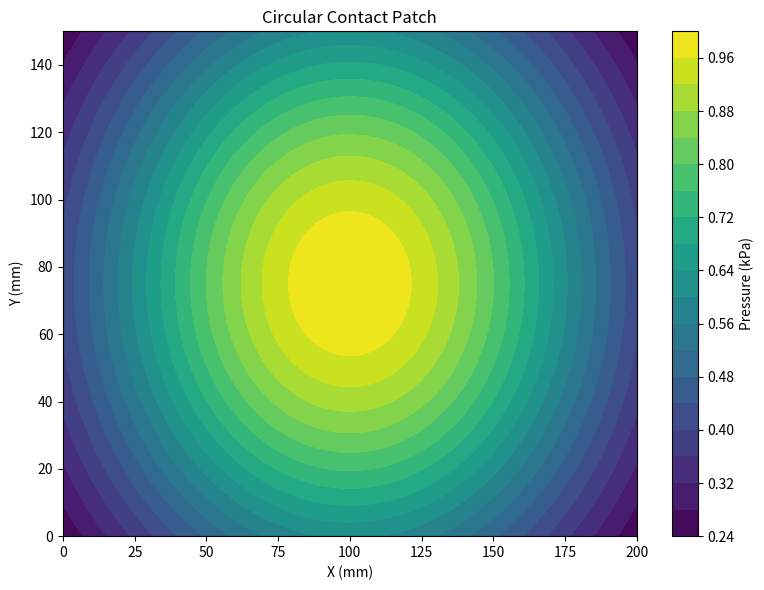
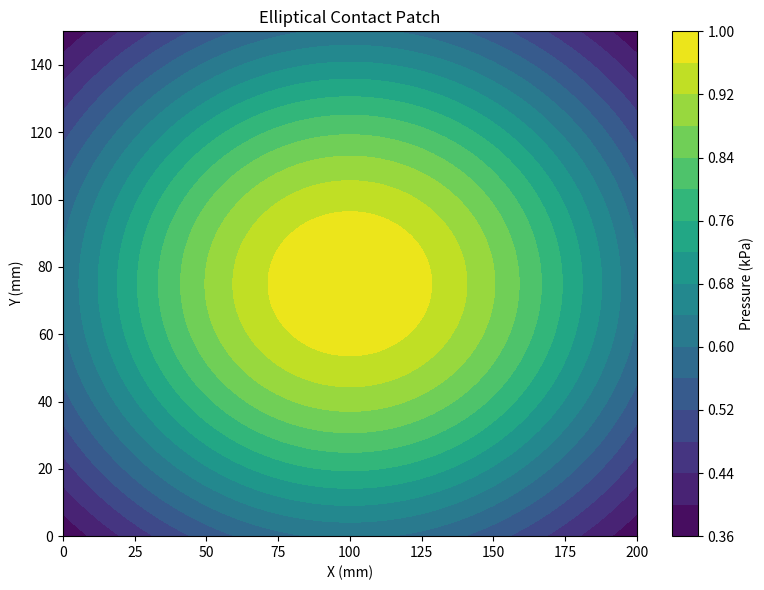
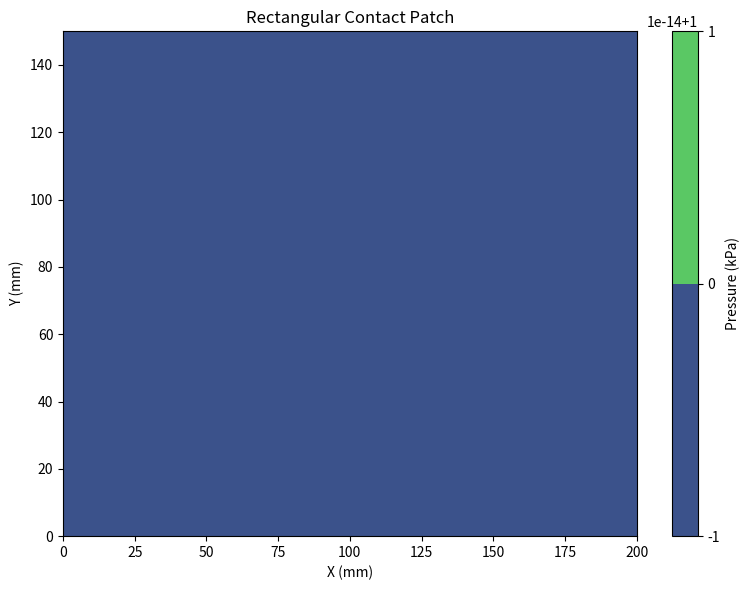

Recreate these plots in Python, in order.
import numpy as np
import matplotlib.pyplot as plt

# Function to generate a circular contact patch pressure distribution
def circular_contact_patch(length, width, grid_size):
    x = np.linspace(0, length, grid_size)
    y = np.linspace(0, width, grid_size)
    X, Y = np.meshgrid(x, y)
    
    # Pressure distribution in a circular pattern
    radius = min(length, width) / 2
    pressure = np.exp(-((X - length/2)**2 + (Y - width/2)**2) / (2 * radius**2))
    return X, Y, pressure

# Function to generate an elliptical contact patch pressure distribution
def elliptical_contact_patch(length, width, grid_size):
    x = np.linspace(0, length, grid_size)
    y = np.linspace(0, width, grid_size)
    X, Y = np.meshgrid(x, y)
    
    # Elliptical pressure distribution
    a = length / 2
    b = width / 2
    pressure = np.exp(-(((X - length/2)**2 / a**2) + ((Y - width/2)**2 / b**2)) / 2)
    return X, Y, pressure

# Function to generate a rectangular contact patch pressure distribution
def rectangular_contact_patch(length, width, grid_size):
    x = np.linspace(0, length, grid_size)
    y = np.linspace(0, width, grid_size)
    X, Y = np.meshgrid(x, y)
    
    # Rectangular pressure distribution (uniform)
    pressure = np.ones_like(X)  # Uniform pressure across the patch
    return X, Y, pressure

# Grid size and patch dimensions
contact_patch_length = 200  # mm
contact_patch_width = 150   # mm
grid_size = 100            # Number of grid points in each direction

# Circular Contact Patch
X, Y, pressure = circular_contact_patch(contact_patch_length, contact_patch_width, grid_size)
plt.figure(figsize=(8, 6))
cp = plt.contourf(X, Y, pressure, cmap='viridis', levels=20)
plt.title('Circular Contact Patch')
plt.xlabel('X (mm)')
plt.ylabel('Y (mm)')
plt.colorbar(cp, label='Pressure (kPa)')
plt.tight_layout()
plt.show()

# Elliptical Contact Patch
X, Y, pressure = elliptical_contact_patch(contact_patch_length, contact_patch_width, grid_size)
plt.figure(figsize=(8, 6))
cp = plt.contourf(X, Y, pressure, cmap='viridis', levels=20)
plt.title('Elliptical Contact Patch')
plt.xlabel('X (mm)')
plt.ylabel('Y (mm)')
plt.colorbar(cp, label='Pressure (kPa)')
plt.tight_layout()
plt.show()

# Rectangular Contact Patch
X, Y, pressure = rectangular_contact_patch(contact_patch_length, contact_patch_width, grid_size)
plt.figure(figsize=(8, 6))
cp = plt.contourf(X, Y, pressure, cmap='viridis', levels=20)
plt.title('Rectangular Contact Patch')
plt.xlabel('X (mm)')
plt.ylabel('Y (mm)')
plt.colorbar(cp, label='Pressure (kPa)')
plt.tight_layout()
plt.show()
